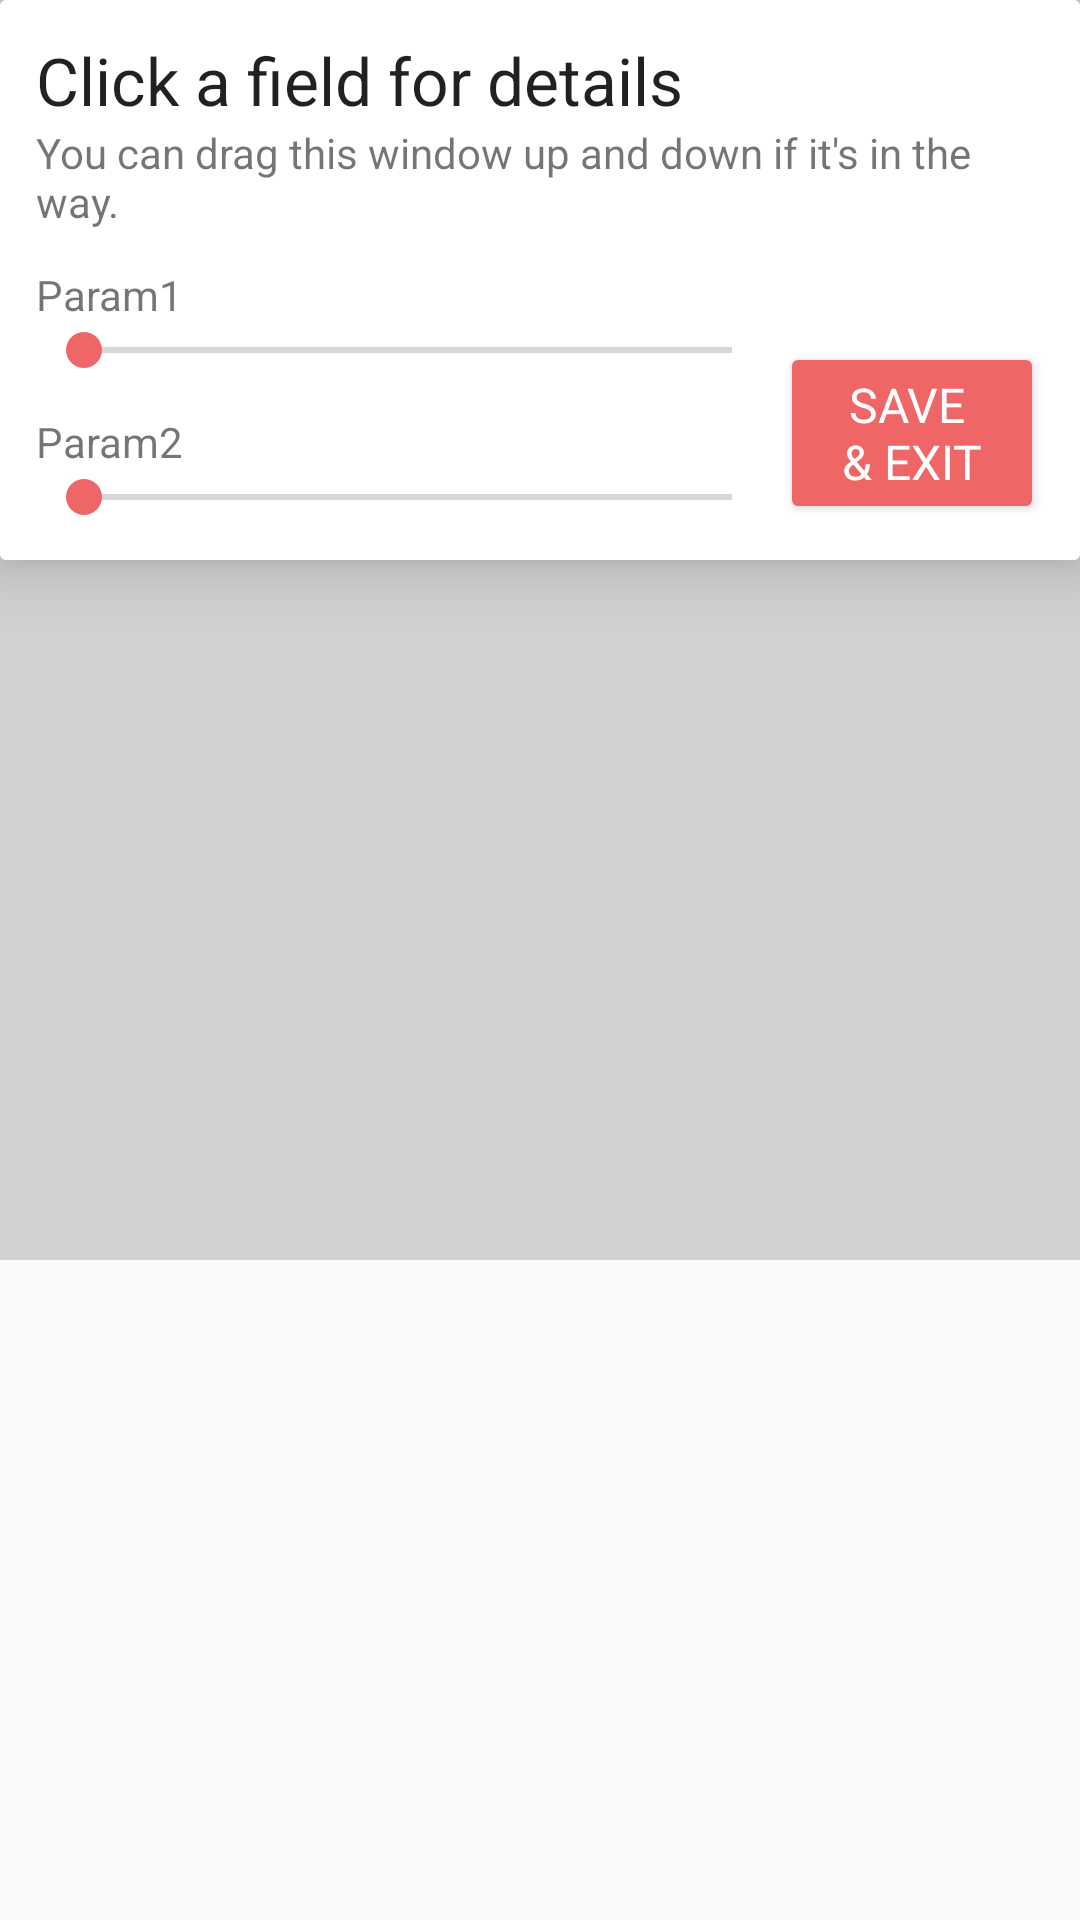

Android layout source for this screen:
<!-- AndroidManifest.xml: activity theme AppTheme.NoActionBar.fullscreen -->
<!-- res/layout/activity_ocr_manual_calibration.xml -->
<?xml version="1.0" encoding="utf-8"?>
<LinearLayout xmlns:android="http://schemas.android.com/apk/res/android"
    xmlns:app="http://schemas.android.com/apk/res-auto"
    xmlns:tools="http://schemas.android.com/tools"
    android:layout_width="match_parent"
    android:layout_height="match_parent"
    android:orientation="vertical"
    tools:context="com.pokemongo.ivgocalculator.activities.OcrManualCalibrationActivity">


    <FrameLayout
        android:id="@+id/frameContainer"
        android:layout_width="match_parent"
        android:layout_height="wrap_content"
        android:clipToPadding="false"
        android:gravity="center_horizontal"
        android:orientation="vertical">


        <ImageView
            android:id="@+id/screenshotImageView"
            android:layout_width="match_parent"
            android:layout_height="wrap_content"
            android:adjustViewBounds="true"
            android:background="@android:color/white"
            android:minHeight="420dp"
            tools:ignore="ContentDescription"/>

        <LinearLayout
            android:layout_width="match_parent"
            android:layout_height="match_parent"
            android:background="#2e000000"/>

        <android.support.v7.widget.CardView
            android:id="@+id/floatingEditField"
            android:layout_width="match_parent"
            android:layout_height="wrap_content"
            app:cardElevation="12dp">

            <android.support.constraint.ConstraintLayout
                android:id="@+id/floatingEditFieldConstraint"
                android:layout_width="match_parent"
                android:layout_height="wrap_content"
                android:background="@android:color/white"
                android:orientation="vertical"
                android:paddingBottom="12dp"
                android:paddingLeft="12dp"
                android:paddingRight="12dp">

                <android.support.constraint.ConstraintLayout
                    android:id="@+id/dragUpDownArea"
                    android:layout_width="match_parent"
                    android:layout_height="wrap_content"
                    android:paddingBottom="12dp">

                    <ImageView
                        android:id="@+id/dragUpDownIcon"
                        android:layout_width="wrap_content"
                        android:layout_height="wrap_content"
                        android:background="@color/colorPrimary"
                        app:layout_constraintEnd_toEndOf="@id/dragUpDownArea"
                        app:layout_constraintStart_toStartOf="@id/dragUpDownArea"
                        app:srcCompat="@drawable/ic_compare_arrows_white_24dp"/>
                </android.support.constraint.ConstraintLayout>


                <TextView
                    android:id="@+id/fieldExplanationHead"
                    style="@style/Base.TextAppearance.AppCompat.Large"
                    android:layout_width="match_parent"
                    android:layout_height="wrap_content"
                    android:text="@string/manual_calibration_field_detail"
                    app:layout_constraintStart_toStartOf="@id/floatingEditFieldConstraint"
                    app:layout_constraintTop_toBottomOf="@id/dragUpDownArea"
                    tools:layout_editor_absoluteY="48dp"/>


                <TextView
                    android:id="@+id/fieldExplanation"
                    android:layout_width="match_parent"
                    android:layout_height="wrap_content"
                    android:text="@string/manual_calibration_drag_window"
                    app:layout_constraintStart_toStartOf="@id/floatingEditFieldConstraint"
                    app:layout_constraintTop_toBottomOf="@id/fieldExplanationHead"/>


                <TextView
                    android:id="@+id/param1Text"
                    android:layout_width="wrap_content"
                    android:layout_height="wrap_content"
                    android:layout_marginTop="12dp"
                    android:text="@string/manual_calibration_param1"
                    app:layout_constraintTop_toBottomOf="@id/fieldExplanation"/>

                <SeekBar
                    android:id="@+id/param1Seekbar"
                    android:layout_width="0dp"
                    android:layout_height="wrap_content"
                    app:layout_constraintEnd_toStartOf="@id/saveManualCalibrationButton"
                    app:layout_constraintStart_toStartOf="@id/floatingEditFieldConstraint"
                    app:layout_constraintTop_toBottomOf="@id/param1Text"/>


                <TextView
                    android:id="@+id/param2Text"
                    android:layout_width="wrap_content"
                    android:layout_height="wrap_content"
                    android:layout_marginTop="12dp"
                    android:text="@string/manual_calibration_param2"
                    app:layout_constraintTop_toBottomOf="@id/param1Seekbar"/>

                <SeekBar
                    android:id="@+id/param2Seekbar"
                    android:layout_width="0dp"
                    android:layout_height="wrap_content"
                    app:layout_constraintEnd_toStartOf="@id/saveManualCalibrationButton"
                    app:layout_constraintStart_toStartOf="@id/floatingEditFieldConstraint"
                    app:layout_constraintTop_toBottomOf="@id/param2Text"/>

                <Button
                    android:id="@+id/saveManualCalibrationButton"
                    android:layout_width="wrap_content"
                    android:layout_height="wrap_content"
                    android:text="@string/manual_calibration_save_exit"
                    app:layout_constraintBottom_toBottomOf="@id/floatingEditFieldConstraint"
                    app:layout_constraintEnd_toEndOf="@id/floatingEditFieldConstraint"/>

            </android.support.constraint.ConstraintLayout>

        </android.support.v7.widget.CardView>

    </FrameLayout>


</LinearLayout>
<!-- resources referenced by this layout -->
<resources>
  <color name="colorPrimary">#36C3CE</color>
  <string name="manual_calibration_drag_window">"You can drag this window up and down if it's in the way."</string>
  <string name="manual_calibration_field_detail">Click a field for details</string>
  <string name="manual_calibration_param1">Param1</string>
  <string name="manual_calibration_param2">Param2</string>
  <string name="manual_calibration_save_exit">"Save \n&amp; exit"</string>
  <style name="AppTheme.NoActionBar.fullscreen">
          <item name="windowActionBar">false</item>
          <item name="windowNoTitle">true</item>
          <item name="android:windowFullscreen">true</item>
      </style>
</resources>
